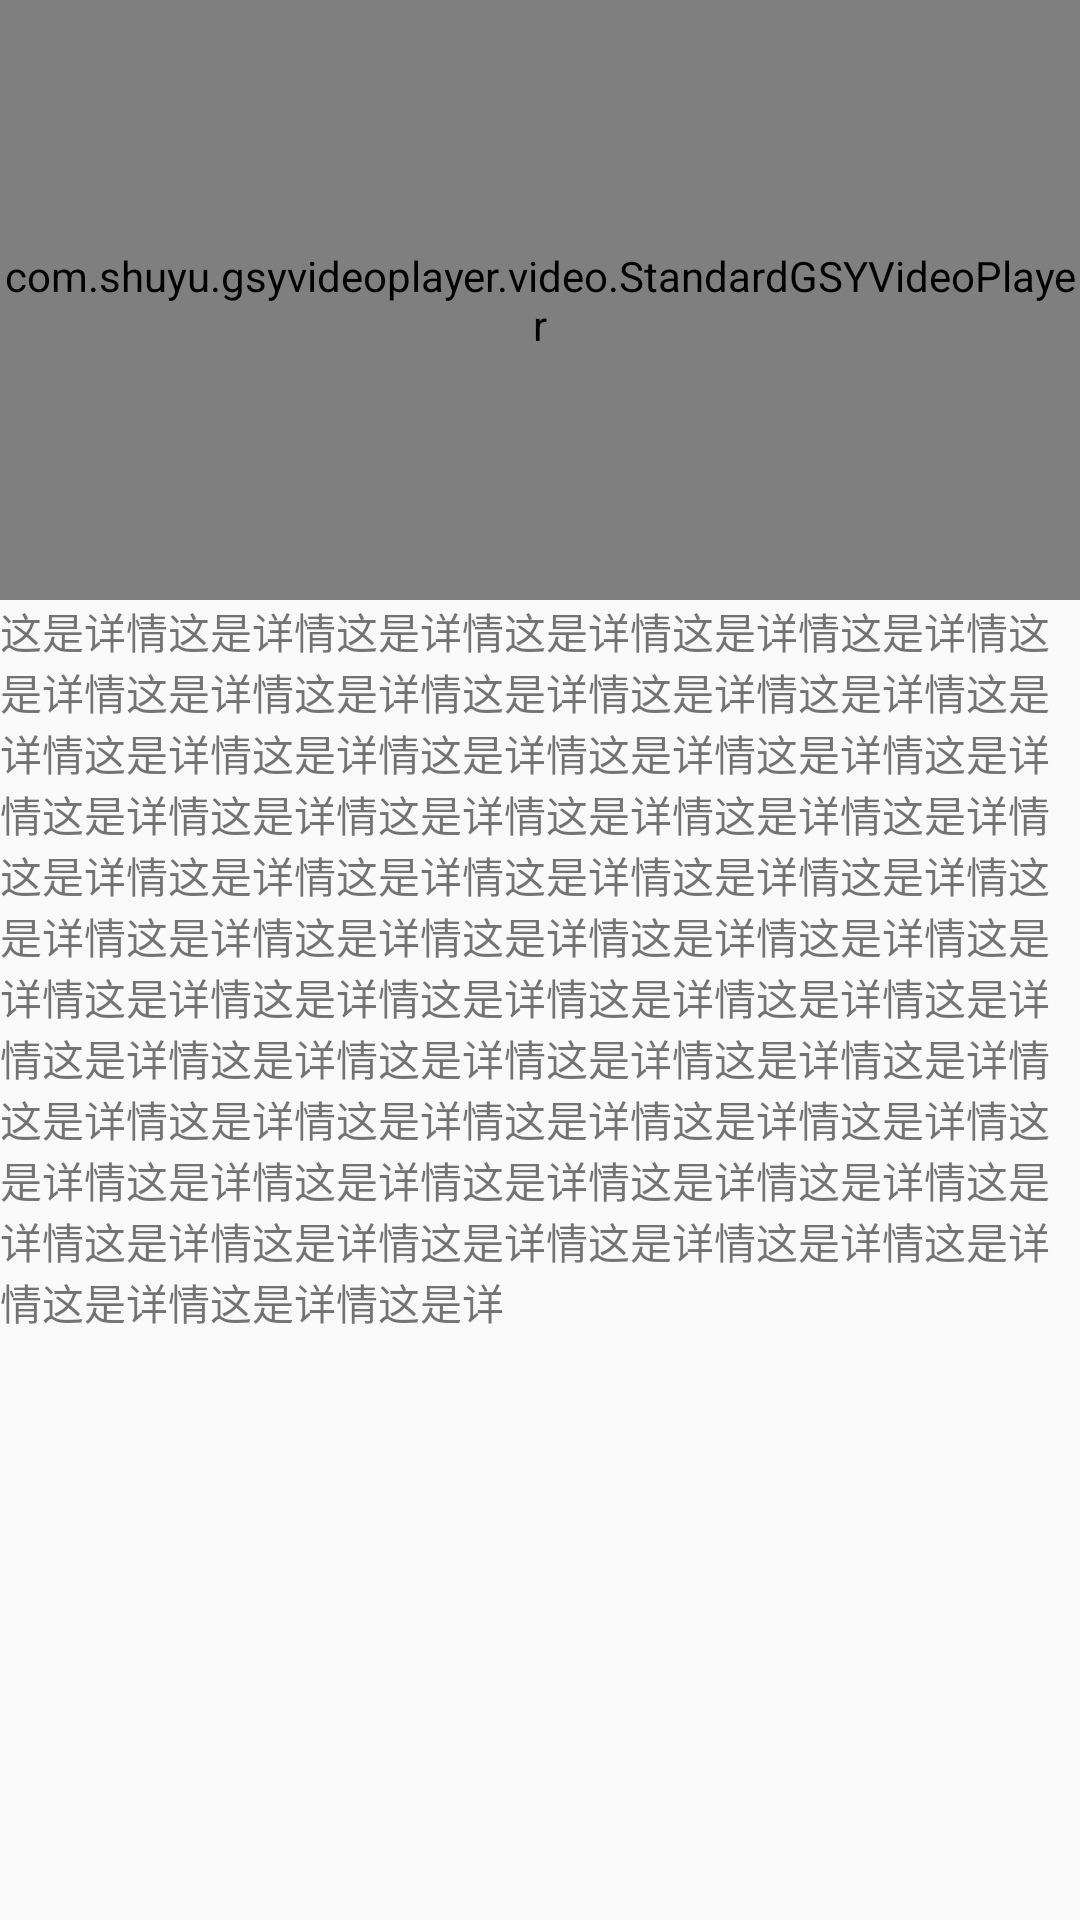

Write the Android layout XML for this screen, with the resource values it uses.
<!-- AndroidManifest.xml: application theme AppTheme -->
<!-- res/layout/activity_player.xml -->
<?xml version="1.0" encoding="utf-8"?>
<LinearLayout
        xmlns:android="http://schemas.android.com/apk/res/android"
        xmlns:tools="http://schemas.android.com/tools"
        xmlns:app="http://schemas.android.com/apk/res-auto"
        android:layout_width="match_parent"
        android:layout_height="match_parent"
        tools:context=".view.PlayerActivity"
        android:orientation="vertical"
        >

    <LinearLayout android:layout_width="match_parent" android:layout_height="match_parent"
                  android:orientation="vertical">
        <com.shuyu.gsyvideoplayer.video.StandardGSYVideoPlayer
                android:id="@+id/video_player"
                android:layout_width="match_parent"
                android:layout_height="200dp"
                android:layout_centerInParent="true"/>
        <TextView android:layout_width="match_parent" android:layout_height="match_parent" android:text="这是详情这是详情这是详情这是详情这是详情这是详情这是详情这是详情这是详情这是详情这是详情这是详情这是详情这是详情这是详情这是详情这是详情这是详情这是详情这是详情这是详情这是详情这是详情这是详情这是详情这是详情这是详情这是详情这是详情这是详情这是详情这是详情这是详情这是详情这是详情这是详情这是详情这是详情这是详情这是详情这是详情这是详情这是详情这是详情这是详情这是详情这是详情这是详情这是详情这是详情这是详情这是详情这是详情这是详情这是详情这是详情这是详情这是详情这是详情这是详情这是详情这是详情这是详情这是详情这是详情这是详情这是详情这是详情这是详情这是详情这是详情这是详"></TextView>

    </LinearLayout>




</LinearLayout>
<!-- resources referenced by this layout -->
<resources>
  <style name="AppTheme" parent="Theme.AppCompat.Light.NoActionBar">
          <item name="colorPrimary">@color/colorPrimary</item>
          <item name="colorPrimaryDark">@color/colorPrimaryDark</item>
          <item name="android:typeface">sans</item>
      </style>
  <color name="colorPrimary">#F5F5F5</color>
  <color name="colorPrimaryDark">#8c8c8c</color>
</resources>
